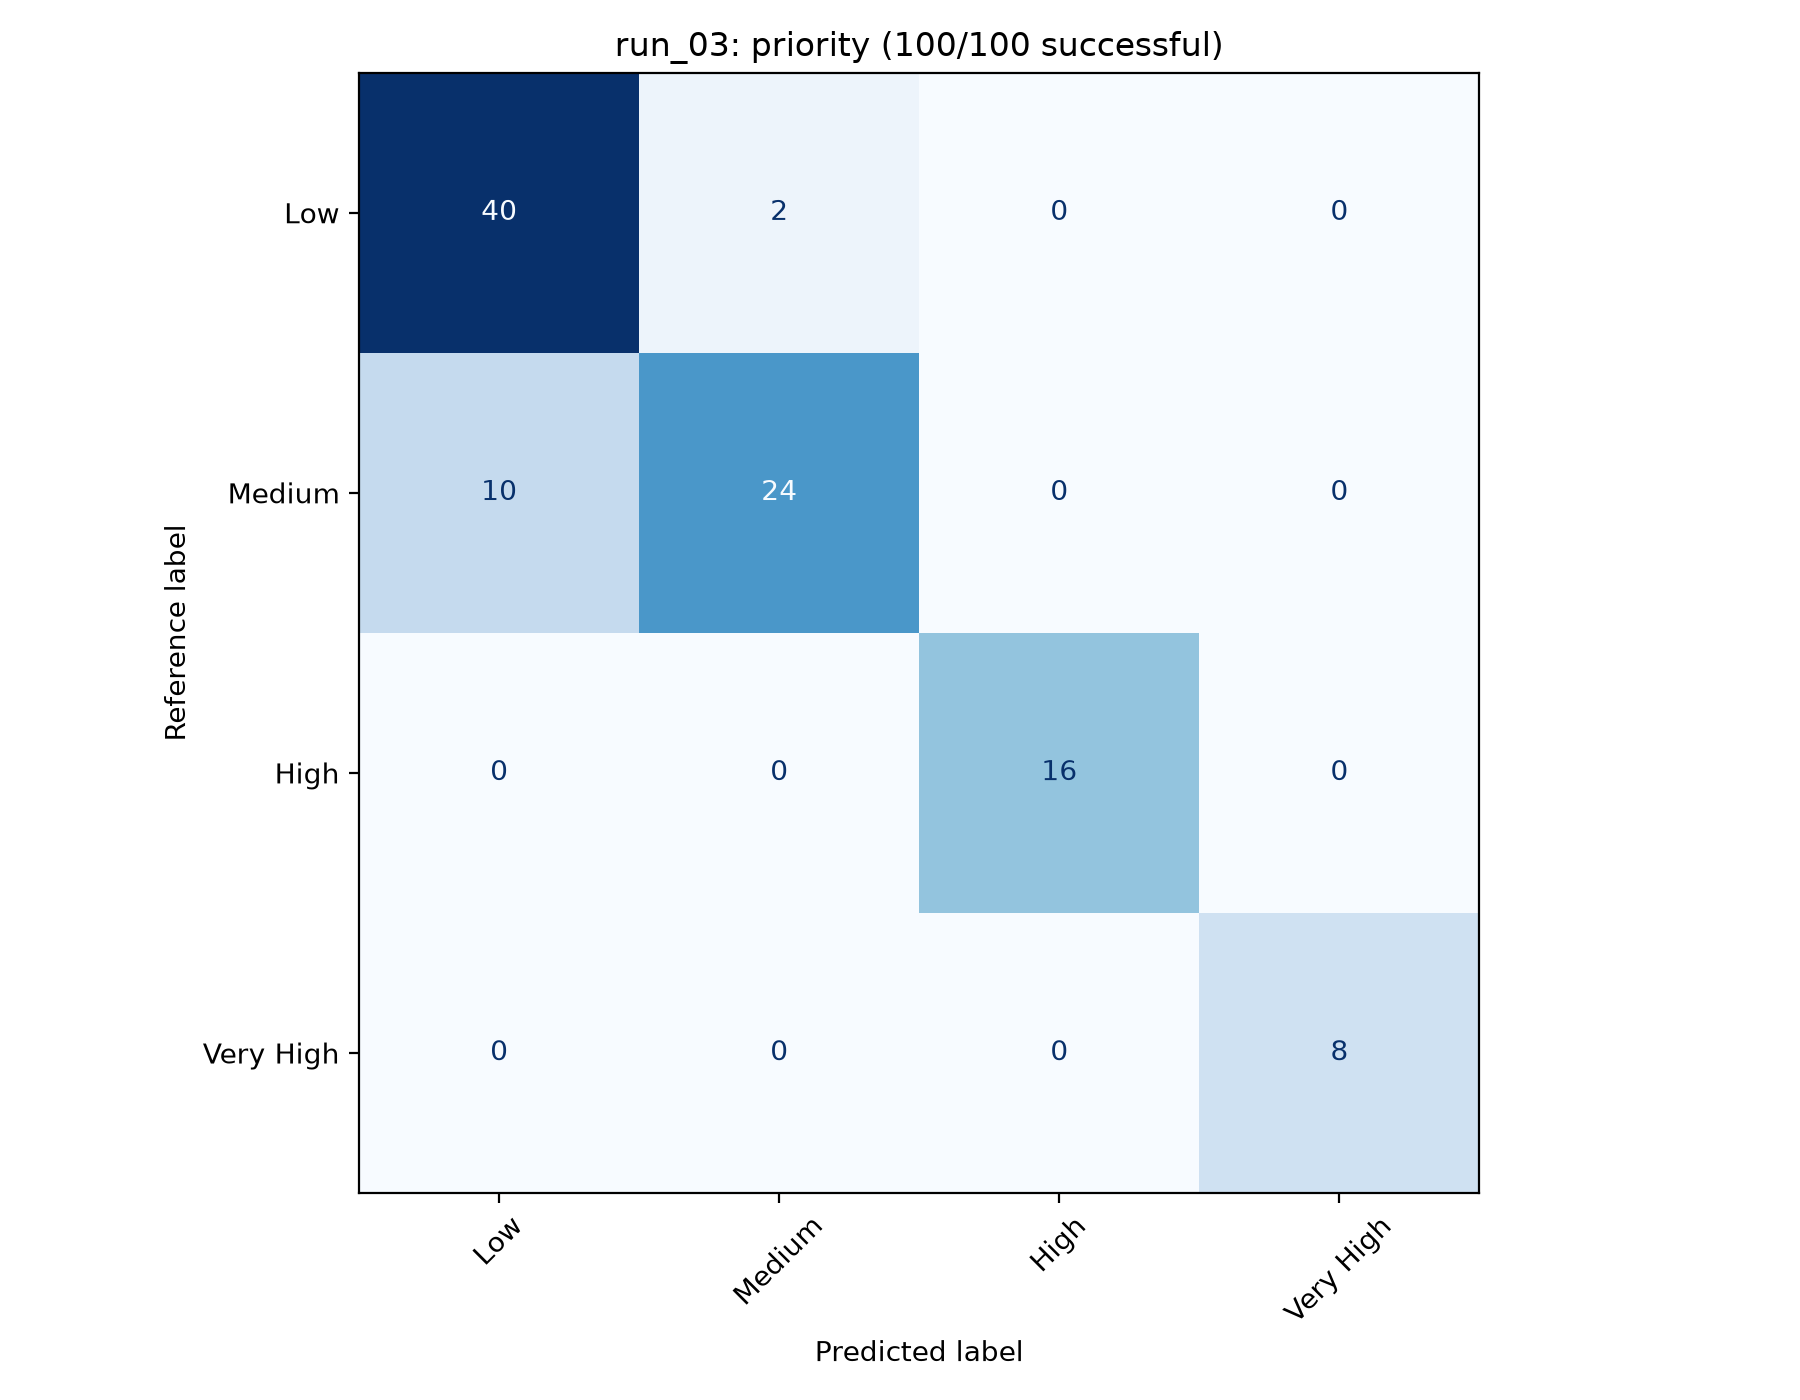

Values plotted in this chart, from the file beside it:
, Low, Medium, High, Very High
Low, 40, 2, 0, 0
Medium, 10, 24, 0, 0
High, 0, 0, 16, 0
Very High, 0, 0, 0, 8
